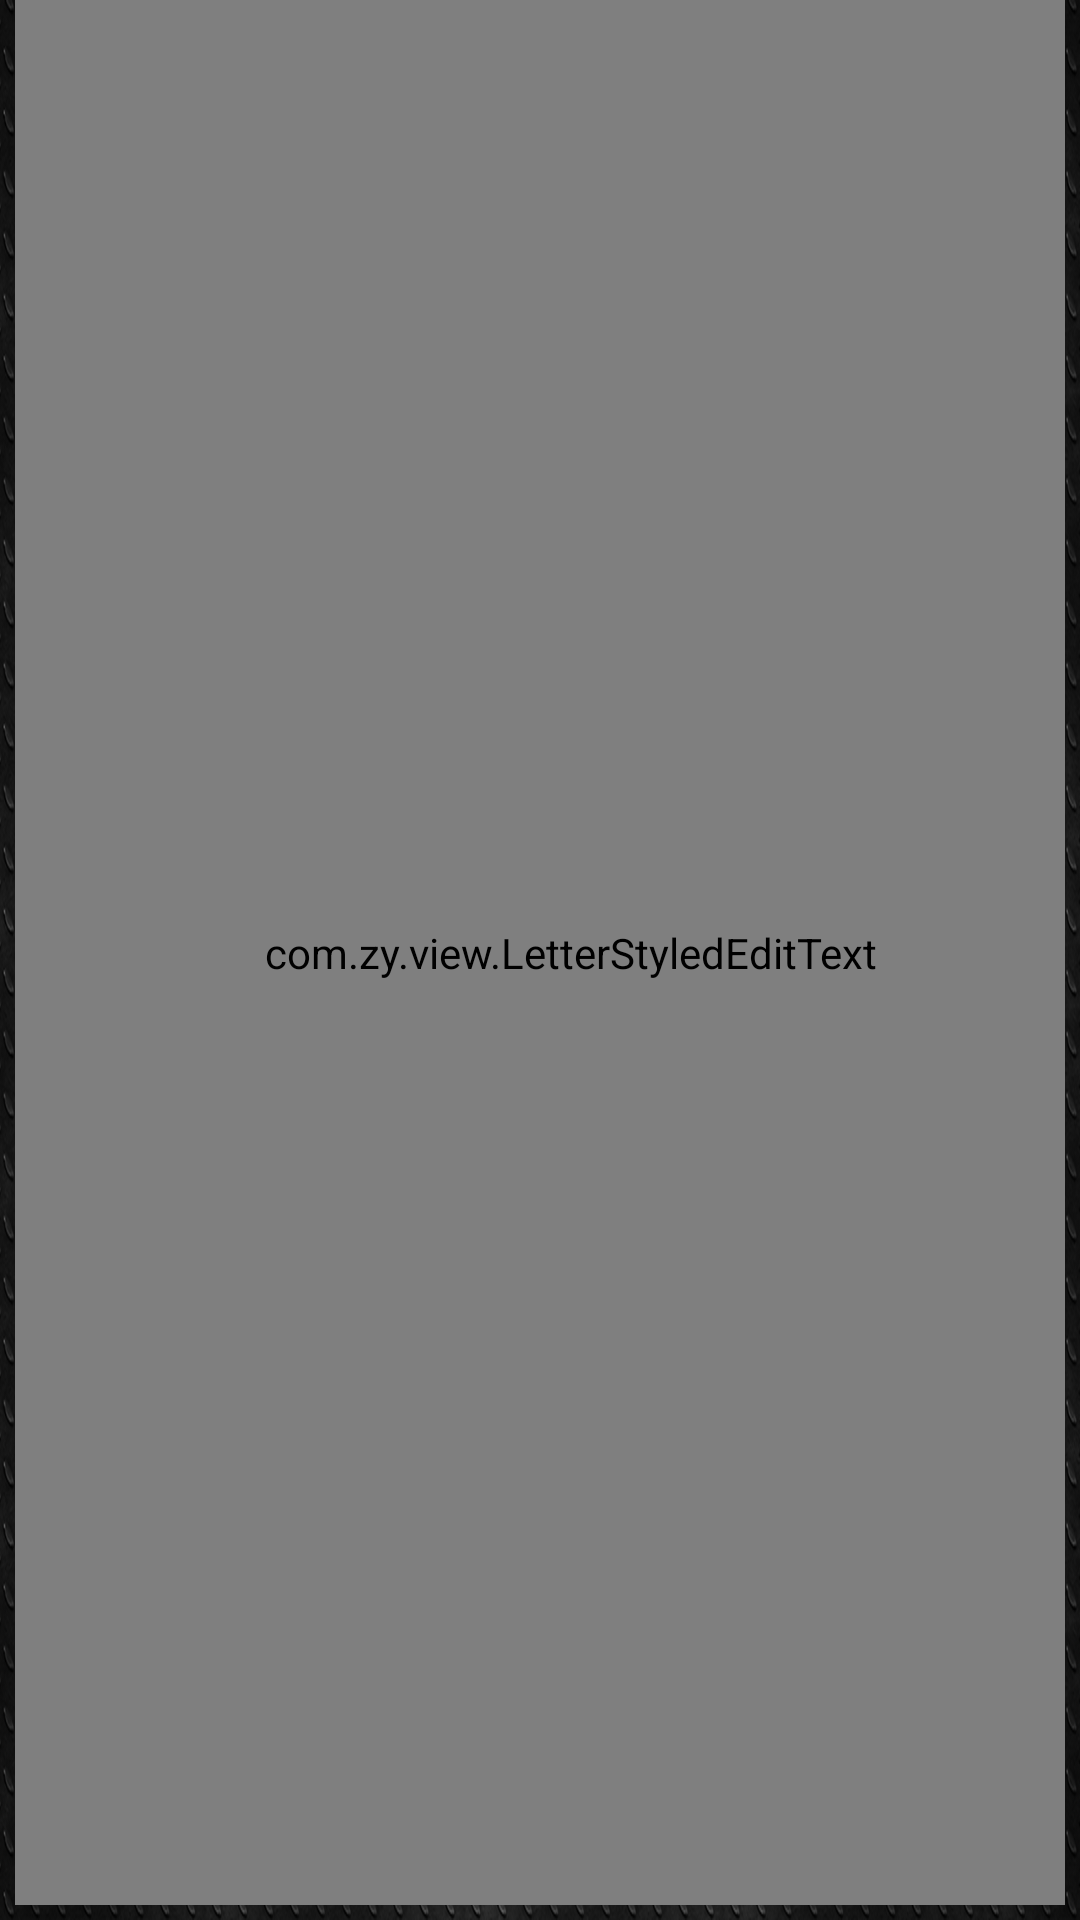

Here is an Android app screen rendered from its layout file. Give the layout XML and the strings, colors and styles it references.
<!-- AndroidManifest.xml: application theme AppTheme -->
<!-- res/layout/activity_new_memo.xml -->
<?xml version="1.0" encoding="utf-8"?>
<LinearLayout xmlns:android="http://schemas.android.com/apk/res/android"
    android:layout_width="match_parent"
    android:layout_height="match_parent"
    android:paddingLeft="5dp"
   	android:paddingRight="5dp"
   	android:paddingBottom="5dp"
   	android:background="@drawable/bg"
    android:orientation="vertical" >
    
    <com.zy.view.LetterStyledEditText
        android:layout_height="0dp"
        android:layout_weight="5"
        android:layout_width="match_parent"
        android:textSize="10pt"
        android:paddingLeft="30dp"
        android:paddingRight="10dp"
        android:textCursorDrawable="@drawable/cursor_thick"
        android:hint="Body"
        android:background="@drawable/edittext_state"
        android:id="@+id/et_main_body"/>
    <LinearLayout 
        android:orientation="horizontal"
    	android:layout_width="match_parent"
    	android:layout_height="wrap_content"
    	android:visibility="gone"
        >
    
    <Button 
        android:text="Add!"
        android:background="@null"
         android:layout_width="wrap_content"
        android:layout_height="wrap_content"/>
    <Button
        android:text="Cancel" 
         android:layout_width="wrap_content"
        android:layout_height="wrap_content"/>
    </LinearLayout>
    
</LinearLayout>
<!-- resources referenced by this layout -->
<resources>
  <!-- drawable bg: jpg bitmap (drawable-hdpi, 808057 bytes) -->
  <!-- drawable cursor_thick (drawable-hdpi) -->
  <?xml version="1.0" encoding="utf-8"?>
  <shape xmlns:android="http://schemas.android.com/apk/res/android" 
      android:shape="rectangle">
      <size 
          android:width="2dip" />
      <solid
          android:color="#FF7F00" />
  
  </shape>
  <!-- drawable edittext_state (drawable-hdpi) -->
  <?xml version="1.0" encoding="utf-8"?>
  <selector xmlns:android="http://schemas.android.com/apk/res/android">   
      <item    
          android:state_pressed="true"    
          android:state_enabled="true"   
          android:drawable="@drawable/rounded_corners_focused" />   
      <item    
          android:state_focused="true"    
          android:state_enabled="true"   
          android:drawable="@drawable/rounded_corners_focused" />  
   
      <item    
          android:state_enabled="true"   
          android:drawable="@drawable/rounded_corners" />   
  </selector>
  <style name="AppTheme" parent="AppBaseTheme">
          
          <item name="@android:attr/actionBarSize">60dp</item> 
      </style>
  <!-- drawable rounded_corners_focused (drawable-hdpi) -->
  <?xml version="1.0" encoding="utf-8"?>
  <shape xmlns:android="http://schemas.android.com/apk/res/android"   
      android:shape="rectangle"   
      android:padding="8dip">   
      <solid android:color="#EEE8AA"/>   
      <stroke android:width="2dip" android:color="#EEE8AA" />   
      <corners   
          android:bottomRightRadius="10dip"   
          android:bottomLeftRadius="10dip"   
          />   
          
      <padding android:left="3dp" android:top="3dp"   
          android:right="3dp" android:bottom="3dp" />  
  </shape>
  <!-- drawable rounded_corners (drawable-hdpi) -->
  <?xml version="1.0" encoding="utf-8"?>
  <shape xmlns:android="http://schemas.android.com/apk/res/android" 
      android:shape="rectangle" android:padding="8dip">    
      <solid android:color="#EEE8AA" />  
        
      <stroke android:width="3dp" android:color="#EEE8AA" />  
        
      <corners 
  		android:bottomRightRadius="10dip"   
          android:bottomLeftRadius="10dip"   
          />  
        
      <padding android:left="3dp" android:top="3dp"   
          android:right="3dp" android:bottom="3dp" />  
  
  </shape>
  <style name="AppBaseTheme" parent="android:Theme.Light">
          
      </style>
</resources>
